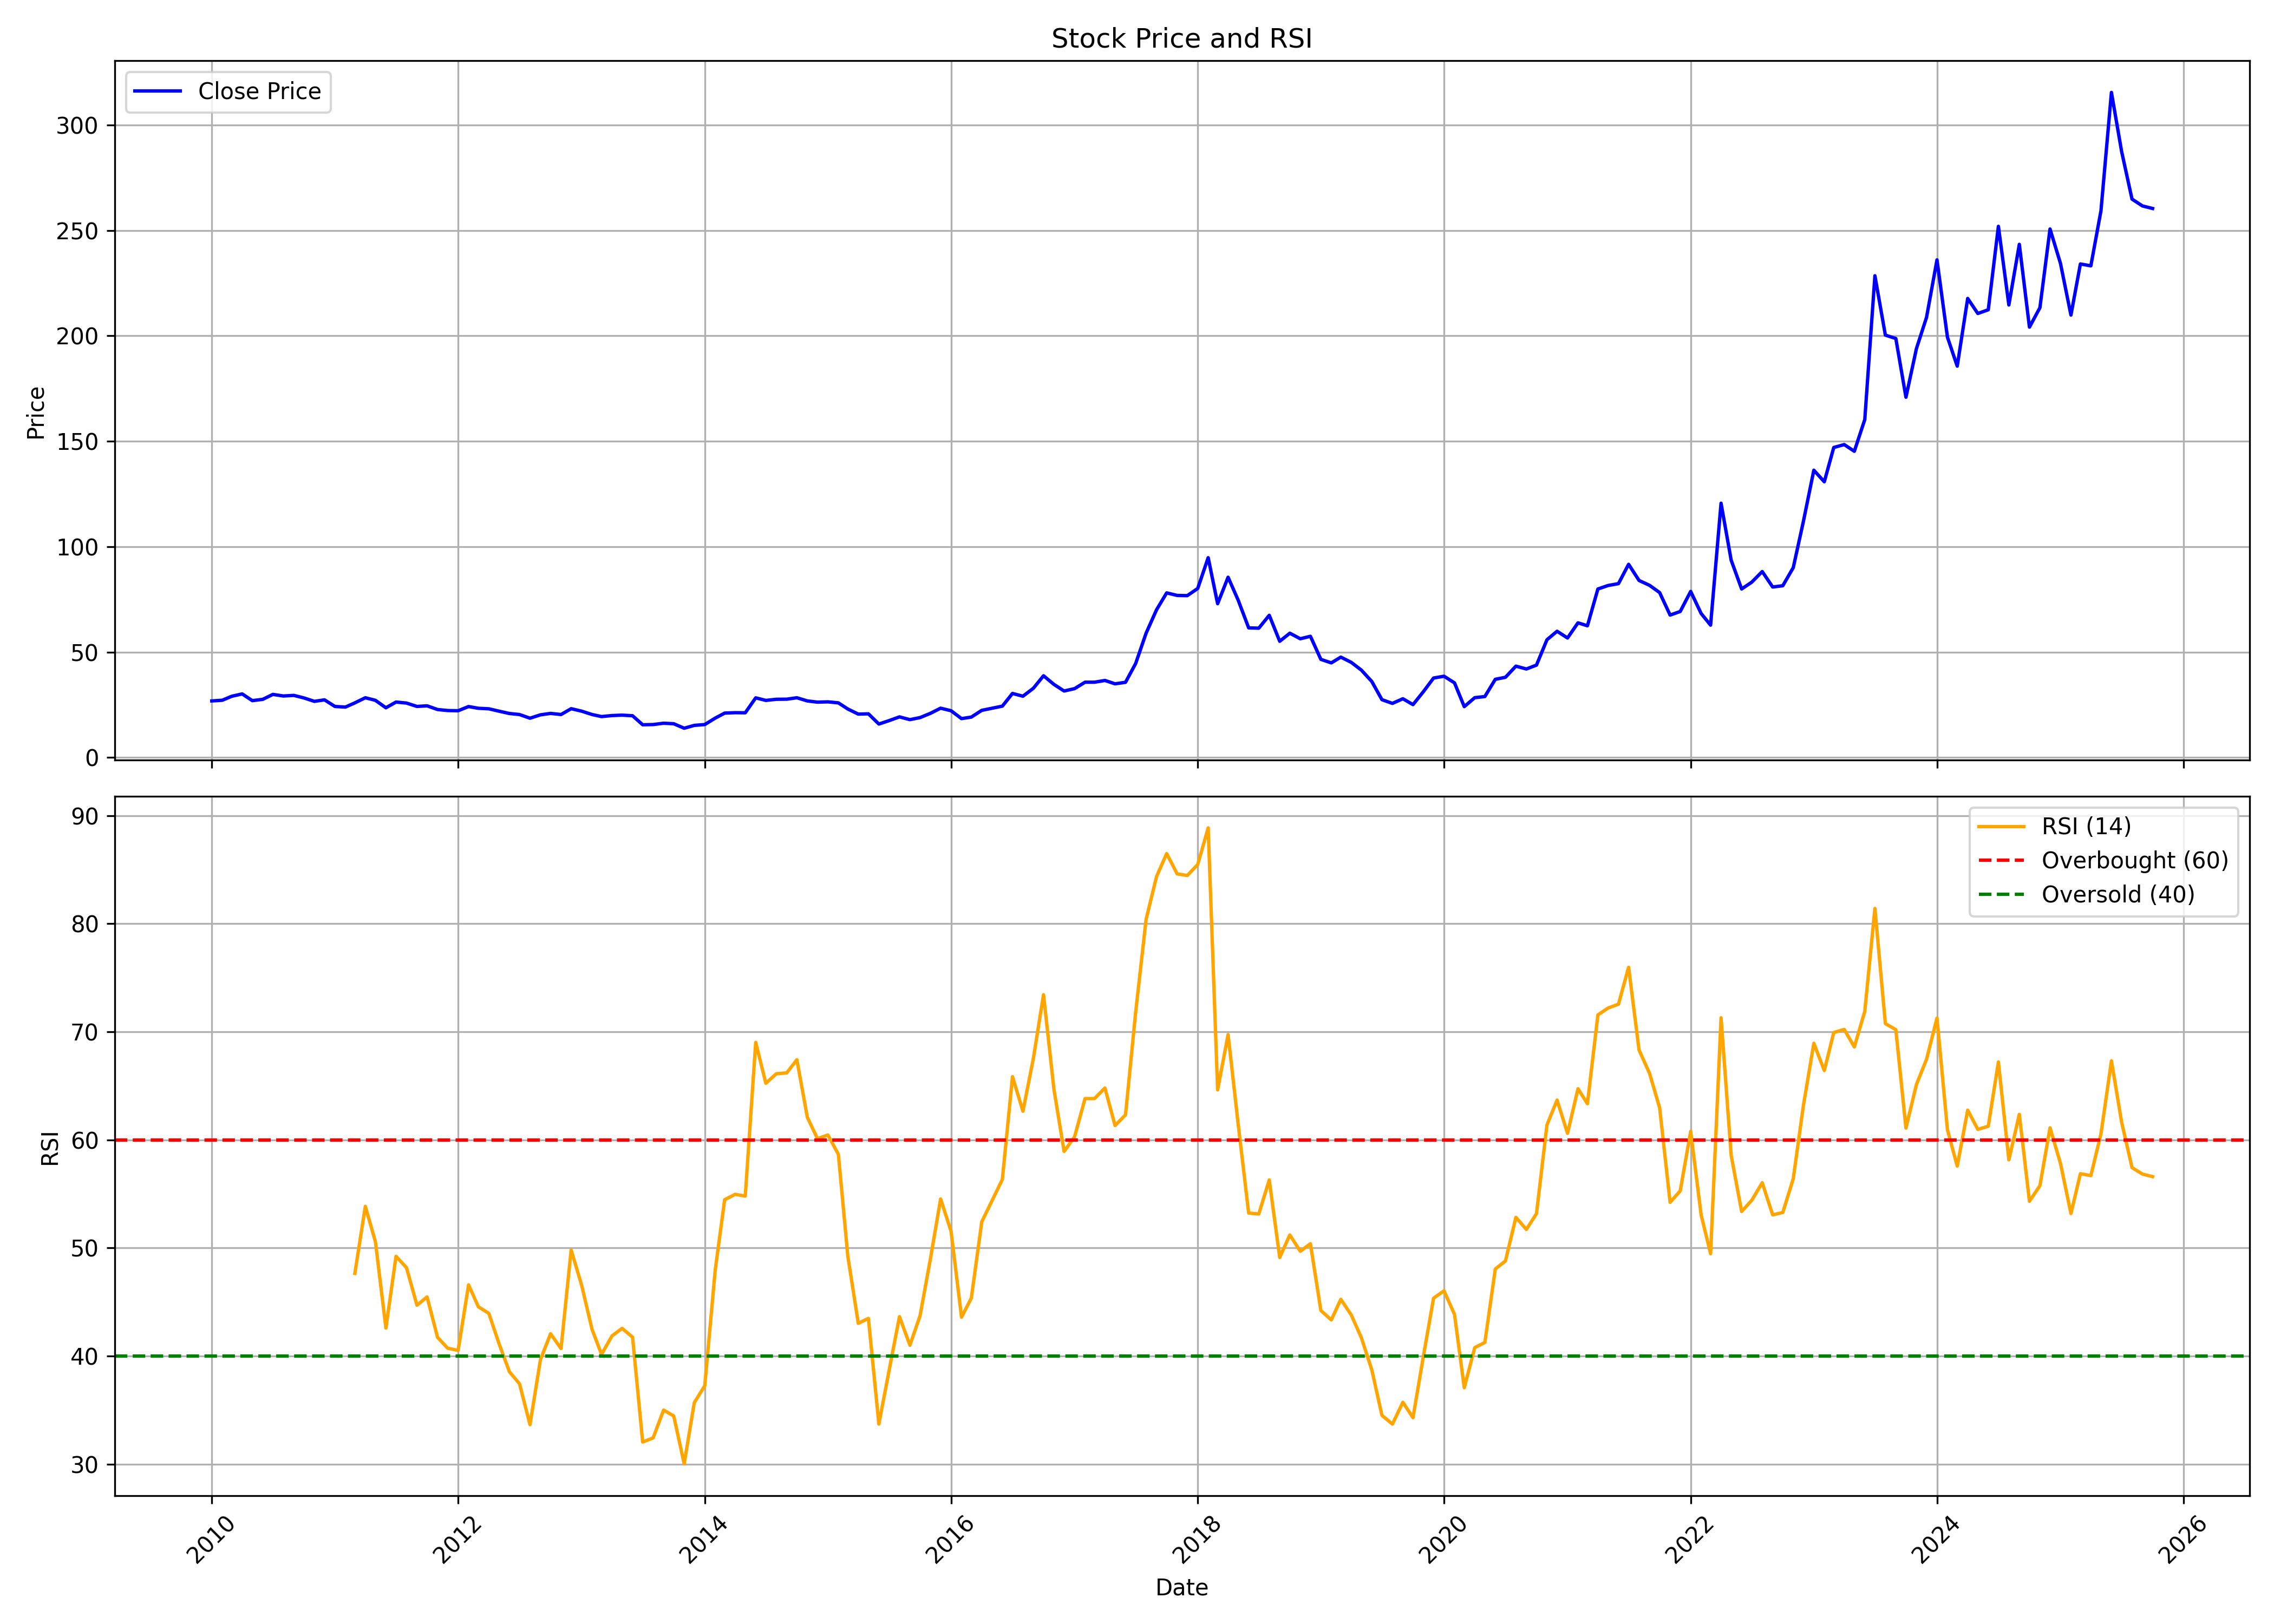

The file beside this chart, header and first rows:
, date, symbol, open, high, low, close, volume, rsi
0, 2010-01-01, SUNFLAG, 27.63, 31.71, 24.95, 26.83, 20639112, 
1, 2010-02-01, SUNFLAG, 27.58, 31.71, 25.94, 27.16, 9572757, 
2, 2010-03-01, SUNFLAG, 27.16, 29.83, 26.74, 29.03, 8387891, 
3, 2010-04-01, SUNFLAG, 28.43, 33.77, 28.43, 30.16, 12852899, 
4, 2010-05-01, SUNFLAG, 30.25, 30.68, 24.53, 26.97, 2675983, 
5, 2010-06-01, SUNFLAG, 26.97, 28.43, 25.24, 27.58, 2199409, 
6, 2010-07-01, SUNFLAG, 26.41, 30.72, 26.41, 29.93, 5908126, 
7, 2010-08-01, SUNFLAG, 30.02, 31.85, 28.61, 29.18, 4468993, 
8, 2010-09-01, SUNFLAG, 29.32, 32.74, 29.08, 29.46, 6040689, 
9, 2010-10-01, SUNFLAG, 30.49, 31.44, 28.11, 28.25, 2695726, 
10, 2010-11-01, SUNFLAG, 29.54, 30.78, 24.34, 26.63, 3837756, 
11, 2010-12-01, SUNFLAG, 27.63, 28.97, 23.82, 27.35, 1468880, 
12, 2011-01-01, SUNFLAG, 27.96, 29.63, 23.39, 24.2, 2551036, 
13, 2011-02-01, SUNFLAG, 23.96, 24.77, 19.48, 23.92, 1124314, 
14, 2011-03-01, SUNFLAG, 23.92, 28.39, 23.82, 25.92, 5116314, 47.65
15, 2011-04-01, SUNFLAG, 25.96, 31.16, 25.96, 28.35, 9025550, 53.85
16, 2011-05-01, SUNFLAG, 28.16, 28.77, 25.63, 27.11, 3265862, 50.57
17, 2011-06-01, SUNFLAG, 27.06, 27.63, 22.44, 23.58, 2390890, 42.6
18, 2011-07-01, SUNFLAG, 23.49, 31.63, 23.49, 26.3, 3509873, 49.23
19, 2011-08-01, SUNFLAG, 26.68, 28.49, 24.34, 25.82, 2108944, 48.18
20, 2011-09-01, SUNFLAG, 26.3, 30.09, 24.17, 24.22, 3007762, 44.71
21, 2011-10-01, SUNFLAG, 24.12, 25.23, 21.69, 24.51, 485616, 45.48
22, 2011-11-01, SUNFLAG, 24.51, 26.11, 21.64, 22.76, 1512276, 41.74
23, 2011-12-01, SUNFLAG, 23.05, 25.62, 18, 22.27, 913778, 40.74
24, 2012-01-01, SUNFLAG, 22.32, 26.2, 20.62, 22.18, 709891, 40.53
25, 2012-02-01, SUNFLAG, 22.18, 26.93, 22.18, 24.17, 1884922, 46.59
26, 2012-03-01, SUNFLAG, 24.26, 25.62, 21.74, 23.34, 1017644, 44.56
27, 2012-04-01, SUNFLAG, 23.54, 25.62, 22.57, 23.1, 638666, 43.96
28, 2012-05-01, SUNFLAG, 23.05, 23.78, 21.45, 21.98, 322639, 41.18
29, 2012-06-01, SUNFLAG, 21.84, 23.68, 20.53, 20.87, 245292, 38.56
30, 2012-07-01, SUNFLAG, 20.92, 24.22, 20.33, 20.38, 512462, 37.44
31, 2012-08-01, SUNFLAG, 20.38, 21.35, 18.49, 18.63, 336252, 33.66
32, 2012-09-01, SUNFLAG, 18.68, 21.5, 18.29, 20.24, 1504449, 39.67
33, 2012-10-01, SUNFLAG, 20.24, 24.26, 19.41, 20.92, 2397069, 42.07
34, 2012-11-01, SUNFLAG, 20.87, 22.57, 19.56, 20.38, 610454, 40.7
35, 2012-12-01, SUNFLAG, 20.53, 24.36, 20.38, 23.15, 883372, 49.81
36, 2013-01-01, SUNFLAG, 23.15, 27.66, 21.59, 21.98, 2602370, 46.57
37, 2013-02-01, SUNFLAG, 22.27, 22.9, 20.33, 20.38, 294306, 42.47
38, 2013-03-01, SUNFLAG, 20.09, 21.35, 18.63, 19.41, 385674, 40.17
39, 2013-04-01, SUNFLAG, 20.09, 23.24, 18.83, 19.9, 236066, 41.87
40, 2013-05-01, SUNFLAG, 19.9, 20.77, 19.22, 20.09, 232726, 42.57
41, 2013-06-01, SUNFLAG, 19.85, 23, 19.22, 19.8, 340926, 41.75
42, 2013-07-01, SUNFLAG, 22.13, 22.13, 14.66, 15.53, 419266, 32.05
43, 2013-08-01, SUNFLAG, 15.38, 18.54, 13.59, 15.63, 684273, 32.44
44, 2013-09-01, SUNFLAG, 15.77, 18.44, 15.58, 16.26, 208866, 35.01
45, 2013-10-01, SUNFLAG, 16.4, 17.18, 14.75, 16.01, 224729, 34.47
46, 2013-11-01, SUNFLAG, 16.01, 18.39, 13.78, 13.88, 358734, 30.05
47, 2013-12-01, SUNFLAG, 14.51, 15.92, 12.71, 15.24, 642336, 35.7
48, 2014-01-01, SUNFLAG, 15.19, 17.18, 14.95, 15.63, 275922, 37.26
49, 2014-02-01, SUNFLAG, 15.33, 20.72, 15.33, 18.68, 496434, 47.96
50, 2014-03-01, SUNFLAG, 18.73, 22.13, 17.57, 21.06, 391252, 54.47
51, 2014-04-01, SUNFLAG, 21.93, 23.1, 19.8, 21.25, 1367147, 54.96
52, 2014-05-01, SUNFLAG, 21.25, 25.48, 20.58, 21.21, 1165610, 54.8
53, 2014-06-01, SUNFLAG, 21.35, 32.8, 21.35, 28.29, 3255458, 69.02
54, 2014-07-01, SUNFLAG, 28.1, 31.74, 25.23, 27.08, 3186232, 65.24
55, 2014-08-01, SUNFLAG, 27.22, 28.87, 25.77, 27.61, 684661, 66.12
56, 2014-09-01, SUNFLAG, 27.18, 33, 26.2, 27.66, 4507855, 66.2
57, 2014-10-01, SUNFLAG, 27.03, 29.12, 25.48, 28.34, 476525, 67.41
58, 2014-11-01, SUNFLAG, 28.15, 30.52, 25.77, 26.84, 1594488, 62.09
59, 2014-12-01, SUNFLAG, 25.77, 29.99, 24.36, 26.25, 1324813, 60.11
... 130 more rows
